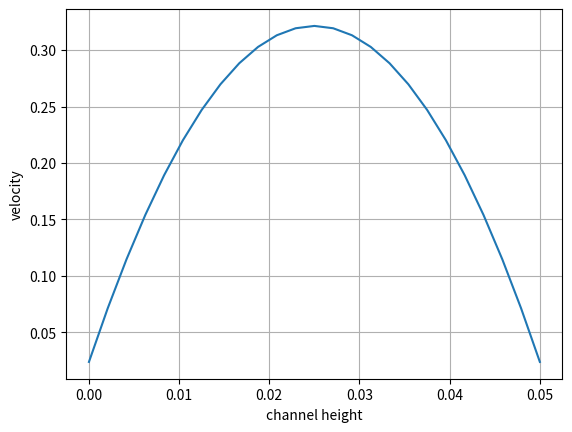
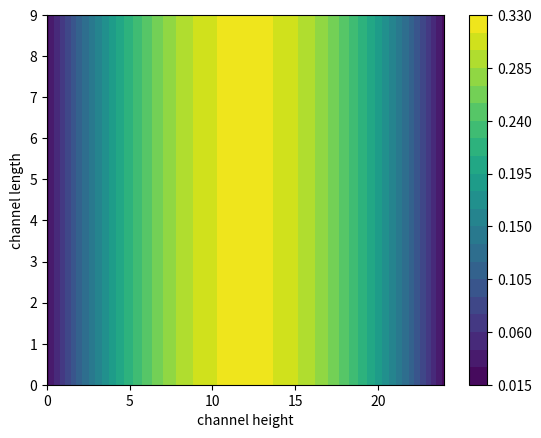

Generate these figures, in order, with matplotlib:
'''Single phase 1D flow'''
import numpy as np
import matplotlib.pyplot as plt

# ny = 25 #nodes in y
# nx = 10 #nodes in x
# #nx= 1
# H = 0.05 #height in y
# L = 1 #length in x
# y = np.linspace(0,H,ny)
# x = np.linspace(0,L,nx)
# mu = 0.00105 #water
# Delta_P = -1 #some drop in presure
# dy = H/(ny-1) #Deltay

def initialize(ny, nx):
    H = 0.05  # height in y
    L = 1  # length in x
    y = np.linspace(0, H, ny)
    x = np.linspace(0, L, nx)
    mu = 0.00105  # water
    Delta_P = -1  # some drop in presure
    dy = H / (ny - 1)  # Deltay

    # Def matrix to solve, this is the A in Ax=b
    A = np.zeros([ny, ny])
    A[np.arange(ny), np.arange(ny)] = -2
    A[np.arange(ny - 1), np.arange(ny - 1) + 1] = 1
    A[np.arange(ny - 1) + 1, np.arange(ny - 1)] = 1
    A[-1, -1] = -3
    A[0, 0] = -3

    b = Delta_P * (dy) ** 2 / (mu) * np.ones(ny)

    return A, b, x, y

# N-S Eq for steady-state fully developed flow: mu * d^2/dy^2 u_x = dP/dx
# the continuity Eq gives: du_x/dx = 0

#Def b in Ax=b, this i a like source term
# b = Delta_P*(dy)**2/(mu)*np.ones(ny)
# b[0] = -10
#b[-1]=0

def boundary_conditions(b, bc_left=0, bc_right=0):
    b[0] = -bc_left
    b[-1] = bc_right
    return b


# Def matrix to solve, this is the A in Ax=b
# Matrix = np.zeros([ny,ny])
# Matrix[np.arange(ny),np.arange(ny)]=-2
# Matrix[np.arange(ny-1),np.arange(ny-1)+1] = 1
# Matrix[np.arange(ny-1)+1,np.arange(ny-1)] = 1
# Matrix[-1,-1] = -3
# Matrix[0,0] = -3

#invert matrix
# M_inv = np.linalg.inv(Matrix)
# U_num = np.dot(b,M_inv)

def solve(A,b):
    M_inv = np.linalg.inv(A)
    U_numerical = np.dot(b, M_inv)
    return U_numerical

#analytical solution to pipe flow
# U_an = -Delta_P /(2*mu) *y*(H-y)

#Cal the error and RMS
# Error = (U_num - U_an)
# RMS = np.sqrt(np.sum(Error**2)/len(Error))
# print('RMS=',RMS)

def error_RMS(numerical_solution, analytical_solution):
    error = (numerical_solution-analytical_solution)
    RMS = np.sqrt(np.sum(error ** 2) / len(error))
    return RMS

#print('Error=',Error)

#plot Num and Ana solutions
# plt.errorbar(y,U_num, Error, fmt ='*', label = 'Numerical Solution')
# plt.plot(y,U_an)
# plt.xlabel('channel height')
# plt.ylabel('velocity')
# plt.legend()
# plt.show()

def plot_flow(y, solution):
    plt.plot(y, solution)
    plt.xlabel('channel height')
    plt.ylabel('velocity')
    plt.grid()
    plt.show()

#for fun, plot the velocity profile in x-y direction
# u = U_num*np.ones([nx,ny])
# plt.contourf(u,ny)
# plt.xlabel('channel height')
# plt.ylabel('channel length')
# plt.colorbar()
# plt.show()

def plot_flow_contour(solution, nx,ny):
    u = solution * np.ones([nx, ny])
    plt.contourf(u, ny)
    plt.xlabel('channel height')
    plt.ylabel('channel length')
    plt.colorbar()
    plt.show()

#Calc the Reynolds number
# Re = np.max(U_num*H/mu)
# print('Re=',Re)


if __name__ == "__main__":
    nx = 10
    ny = 25

    A, b, x, y = initialize(ny, nx)
    b = boundary_conditions(b, bc_left=0, bc_right=0)
    numerical_solution = solve(A,b)
    plot_flow(y, numerical_solution)
    plot_flow_contour(numerical_solution, nx, ny)
